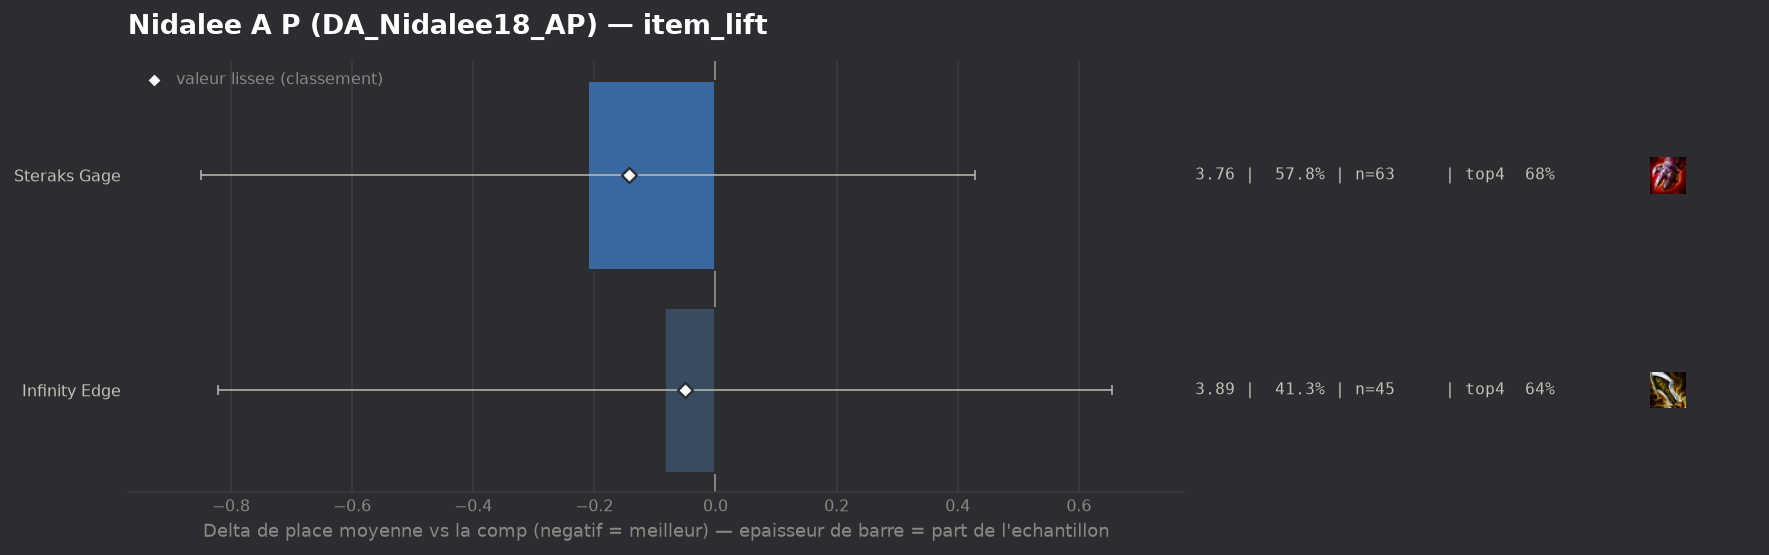

The file beside this chart, header and first rows:
group, label, n, share, avg_place, shrunk_avg, score, d_avg, d_avg_pess, impact, d_top4, win, top2, top4, sd, z, p, significant
populaire, Steraks Gage, 63, 0.578, 3.762, 3.83, -0.143, -0.211, 0.0, 0.0824, 0.0587, 0.1587, 0.3016, 0.6825, 2.006, -0.65, 0.5185, False
populaire, Infinity Edge, 45, 0.4128, 3.889, 3.922, -0.05, -0.084, 0.0, 0.0207, 0.0206, 0.1111, 0.3333, 0.6444, 2.111, -0.22, 0.8241, False
